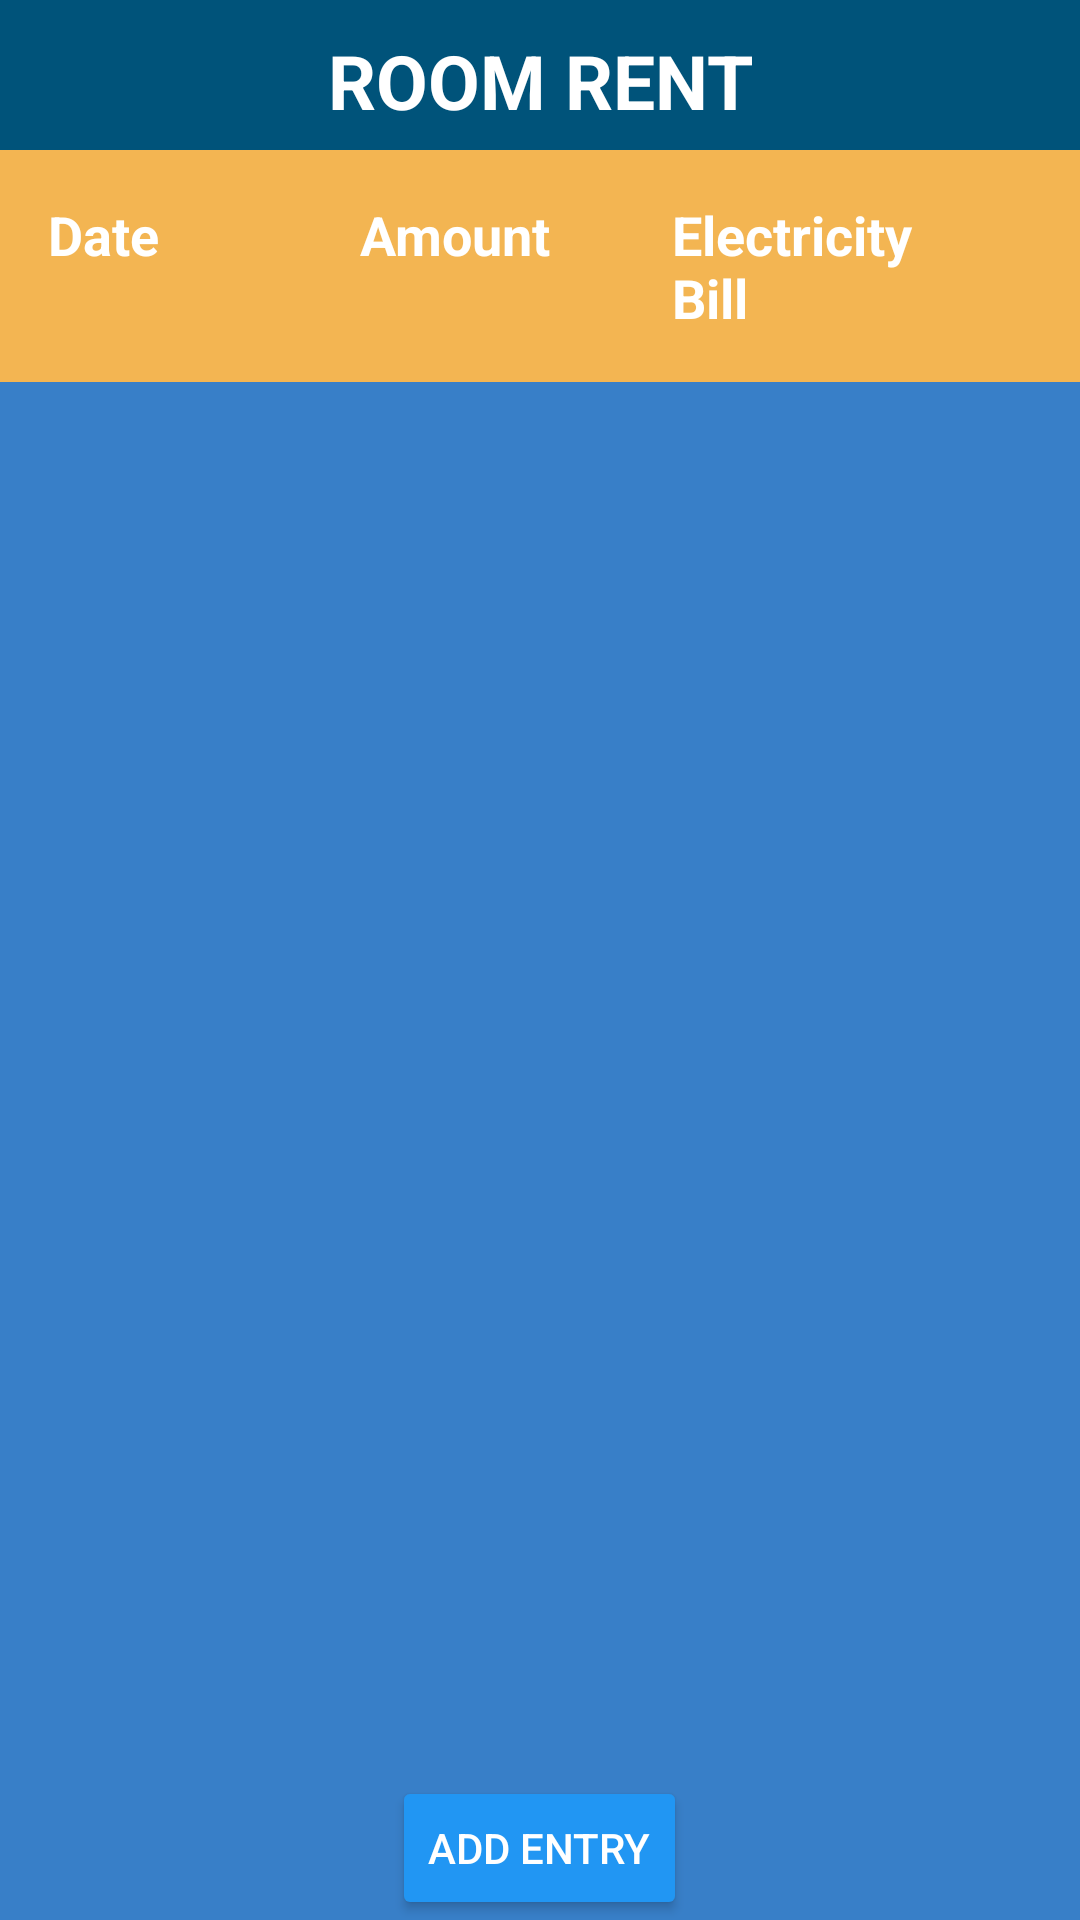

Android layout source for this screen:
<!-- AndroidManifest.xml: application theme Theme.RentManager -->
<!-- res/layout/room_activity.xml -->
<?xml version="1.0" encoding="utf-8"?>
<RelativeLayout xmlns:android="http://schemas.android.com/apk/res/android"
    android:layout_width="match_parent"
    android:layout_height="match_parent"
    android:orientation="vertical"
    android:background="#387FC8">

    
    <TextView
        android:id="@+id/room_rent"
        android:layout_width="match_parent"
        android:layout_height="wrap_content"
        android:gravity="center"
        android:padding="10dp"
        android:text="ROOM RENT"
        android:textAlignment="center"
        android:textColor="@color/white"
        android:textSize="25dp"
        android:textStyle="bold"
        android:background="#00537A"/>

    
    <LinearLayout
        android:id="@+id/columns_layout"
        android:layout_width="match_parent"
        android:layout_height="wrap_content"
        android:layout_marginTop="50dp"
        android:orientation="horizontal"
        android:padding="16dp"
        android:background="#F3B552">

        <TextView
            android:id="@+id/date_column"
            android:layout_width="0dp"
            android:layout_height="wrap_content"
            android:layout_weight="1"
            android:text="Date"
            android:textColor="@color/white"
            android:textSize="18sp"
            android:textStyle="bold" />

        <TextView
            android:id="@+id/amount_column"
            android:layout_width="0dp"
            android:layout_height="wrap_content"
            android:layout_weight="1"
            android:text="Amount"
            android:textColor="@color/white"
            android:textSize="18sp"
            android:textStyle="bold" />

        <TextView
            android:id="@+id/electricity_column"
            android:layout_width="0dp"
            android:layout_height="wrap_content"
            android:layout_weight="1"
            android:text="Electricity Bill"
            android:textColor="@color/white"
            android:textSize="18sp"
            android:textStyle="bold" />

        <ImageView
            android:id="@+id/remove_icon"
            android:layout_width="wrap_content"
            android:layout_height="wrap_content"
            android:contentDescription="Remove Entry"
            android:padding="8dp" />
    </LinearLayout>

    
    <ScrollView
        android:id="@+id/scrollView"
        android:layout_width="match_parent"
        android:layout_height="wrap_content"
        android:layout_below="@id/columns_layout"
        android:layout_above="@id/add_entry_button"
        android:fillViewport="true">

        
        <LinearLayout
            android:id="@+id/entries_layout"
            android:layout_width="match_parent"
            android:layout_height="wrap_content"
            android:orientation="vertical"
            android:padding="16dp"
            android:background="#387FC8"/>
    </ScrollView>

    
    <Button
        android:id="@+id/add_entry_button"
        android:layout_width="wrap_content"
        android:layout_height="wrap_content"
        android:layout_centerHorizontal="true"
        android:layout_alignParentBottom="true"
        android:layout_marginTop="20dp"
        android:backgroundTint="#2196F3"
        android:textColor="@color/white"
        android:text="Add Entry" />
</RelativeLayout>
<!-- resources referenced by this layout -->
<resources>
  <style name="Theme.RentManager" parent="Base.Theme.RentManager" />
  <style name="Base.Theme.RentManager" parent="Theme.Material3.DayNight.NoActionBar">
          
          
      </style>
  <!-- not gathered from this repository: default colours our renderer supplied (Android Studio template values) -->
  <color name="white">#FFFFFFFF</color>
</resources>
